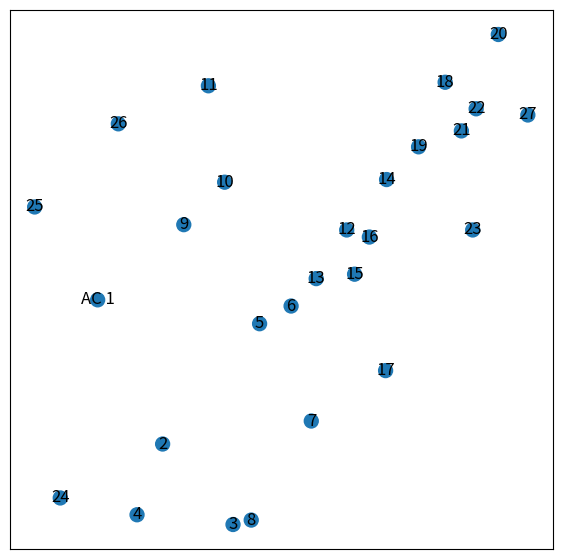

Recreate this plot in Python. (Note: this script raises an exception after producing the figure.)
import networkx as nx
import matplotlib.pyplot as plt
import matplotlib.image as mpimg
import PIL
from matplotlib.animation import FuncAnimation, PillowWriter  

def build_graph(vis=False):
    G = nx.Graph()
    G.add_node("AC 1",    pos=(324, 403),  coords = (42.29321996991126, -71.26459288853798))  #  AC 1
    G.add_node(2,         pos=(456, 240),  coords = (42.29363418081095, -71.26422001841294))  # AC 2
    G.add_node(3,         pos=(599, 149),  coords = (42.29386690104804, -71.2637380411814))   # AC 3
    G.add_node(4,         pos=(404, 160),  coords = (42.29382686013987, -71.26440227411027))  # AC 4
    G.add_node(5,         pos=(653, 376),  coords = (42.29328713953713, -71.26356098757215))  # CC 1
    G.add_node(6,         pos=(717, 396),  coords = (42.29322457502598, -71.26333431385294))  # CC 2 (lower)
    G.add_node(7,         pos=(758, 266),  coords = (42.29354657304486, -71.26318545348332))  # CC 3 (lower)
    G.add_node(8,         pos=(636, 154),  coords = (42.29384938315572, -71.2636004581119))  # CC 4
    G.add_node(9,         pos=(499, 488),  coords = (42.2930076842383, -71.26406733829359))  # MH 1
    G.add_node(10,        pos=(582, 536),  coords = (42.29290340955621, -71.26378991671152))  # MH 2
    G.add_node(11,        pos=(549, 645),  coords = (42.29261011959146, -71.26390792634388))  # MH 3
    G.add_node(12,        pos=(830, 482),  coords = (42.293019830361196, -71.26295440109273))  # WH 1 (in)
    G.add_node(13,        pos=(768, 427),  coords = (42.29318649160559, -71.26315556675328))  # WH 2 w
    G.add_node(14,        pos=(911, 539),  coords = (42.29290277041453, -71.2627009323597))  # WH 3 e
    G.add_node(15,        pos=(846, 432),  coords = (42.29314978649178, -71.26289941581034))  # WH 4 w lounge
    G.add_node(16,        pos=(876, 474),  coords = (42.29305157539783, -71.26279078634431))  # WH 5 e lounge
    G.add_node(17,        pos=(909, 323),  coords = (42.29341267402442, -71.26270361455002))  # WH 6 n
    G.add_node(18,        pos=(1030, 649), coords = (42.29261111163257, -71.26224763901361))  # EH 1 (in)
    G.add_node(19,        pos=(976, 576),  coords = (42.29278875392011, -71.26247385140057))  # EH 2 w
    G.add_node(20,        pos=(1138, 703), coords = (42.29239031457536, -71.26195038758173))  # EH 3 e
    G.add_node(21,        pos=(1063, 594), coords = (42.292724584494934, -71.26214138449437))  # EH 4 (in) w lounge
    G.add_node(22,        pos=(1093, 619), coords = (42.292646745688444, -71.26204581431963))  # EH 5 e lounge
    G.add_node(23,        pos=(1086, 482), coords = (42.293027263579965, -71.26207940607478))  # EH 6 n   # CHECK
    G.add_node(24,        pos=(248, 179),  coords = (42.293764694557765, -71.26489403407126))  # LPB
    G.add_node(25,        pos=(196, 508),  coords = (42.29295691903568, -71.26511968235003))  # parking lot A
    G.add_node(26,        pos=(366, 602),  coords = (42.29263151086271, -71.26455375403833))  # traffic circle
    G.add_node(27,        pos=(1198, 612), coords = (42.29266880578926, -71.26171318420484))  # parking lot B


    # G.add_edge(1,2, weight=2)
    # G.add_edge(2,3, weight=1)
    # G.add_edge(3,4, weight=5)
    # G.add_edge(1,4, weight=2)

    if vis:
        node_sizes = []
        for i in range(27):
            node_sizes.append(100)
        plt.figure(figsize=(7, 7))
        pos = nx.get_node_attributes(G, 'pos')
        nx.draw_networkx(G, pos, node_size=node_sizes)
        labels = nx.get_edge_attributes(G, 'weight')
        nx.draw_networkx_edge_labels(G, pos, edge_labels=labels)
        data = mpimg.imread('./images/olin_sat.png')
        plt.imshow(data)
        plt.show()
    return G



if __name__ == "__main__":
    # imgplot = plt.imshow(img)
    # plt.show()
    graph = build_graph(True)
    # astar(G, 1, 3)
